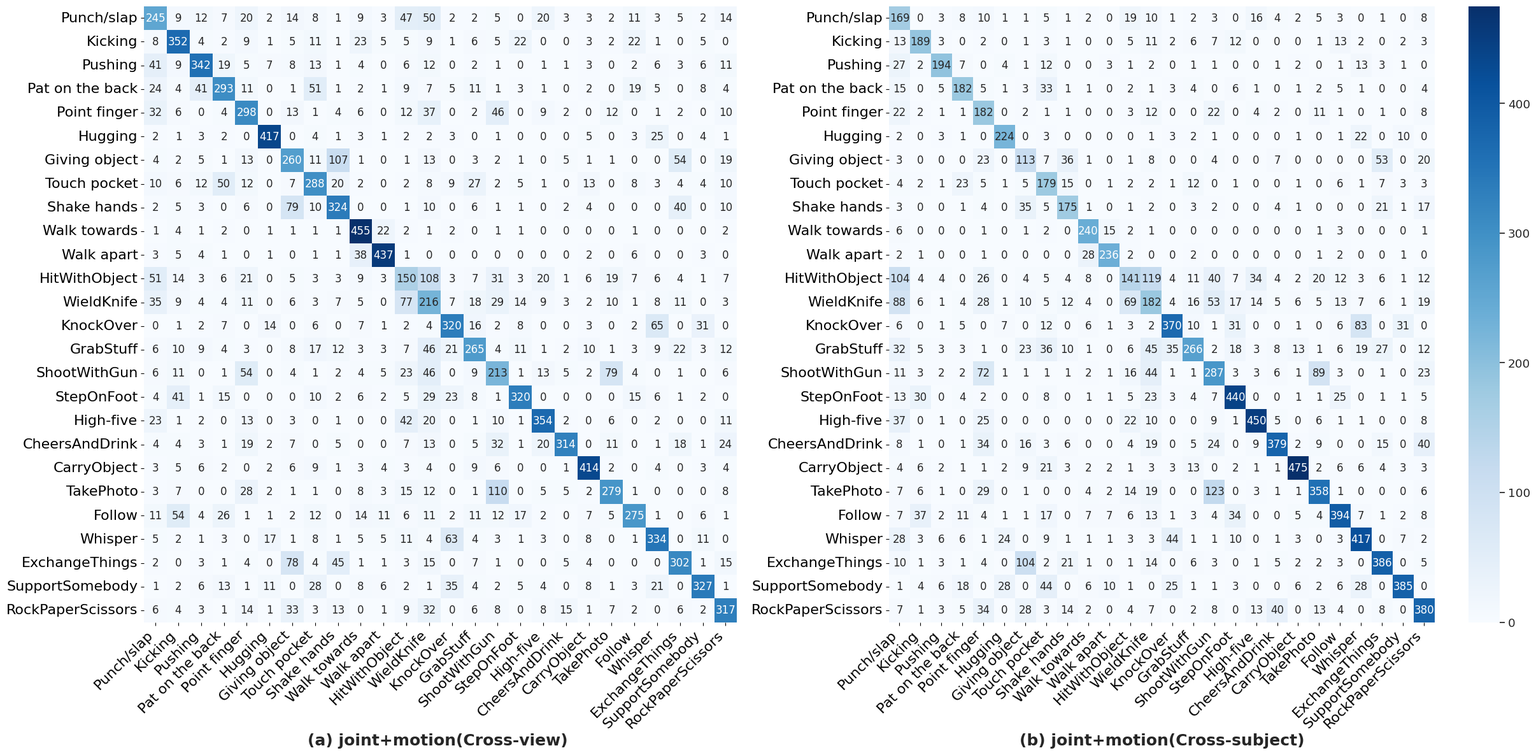

Generate this figure with matplotlib: (Note: this script raises an exception after producing the figure.)
import numpy as np
import matplotlib.pyplot as plt
import seaborn as sns

# 绘制NTU RGB+D 60/120的对比混淆矩阵

# NTU-V1 dataset (NTU RGB+D 120)
# 26 classes of mutual actions
classes = ['Punch/slap','Kicking','Pushing','Pat on the back','Point finger','Hugging','Giving object',
           'Touch pocket','Shake hands','Walk towards','Walk apart','HitWithObject','WieldKnife','KnockOver',
            'GrabStuff','ShootWithGun','StepOnFoot','High-five','CheersAndDrink',
            'CarryObject','TakePhoto','Follow','Whisper','ExchangeThings','SupportSomebody','RockPaperScissors']

##NTU-V2 ARN-joint ####
#cross_view
conf_matrix1=[[245,9,12,7,20,2,14,8,1,9,3,47,50,2,2,5,0,20,3,3,2,11,3,5,2,14],
[8,352,4,2,9,1,5,11,1,23,5,5,9,1,6,5,22,0,0,3,2,22,1,0,5,0],
[41,9,342,19,5,7,8,13,1,4,0,6,12,0,2,1,0,1,1,3,0,2,6,3,6,11],
[24,4,41,293,11,0,1,51,1,2,1,9,7,5,11,1,3,1,0,2,0,19,5,0,8,4],
[32,6,0,4,298,0,13,1,4,6,0,12,37,0,2,46,0,9,2,0,12,0,1,2,0,10],
[2,1,3,2,0,417,0,4,1,3,1,2,2,3,0,1,0,0,0,5,0,3,25,0,4,1],
[4,2,5,1,13,0,260,11,107,1,0,1,13,0,3,2,1,0,5,1,1,0,0,54,0,19],
[10,6,12,50,12,0,7,288,20,2,0,2,8,9,27,2,5,1,0,13,0,8,3,4,4,10],
[2,5,3,0,6,0,79,10,324,0,0,1,10,0,6,1,1,0,2,4,0,0,0,40,0,10],
[1,4,1,2,0,1,1,1,1,455,22,2,1,2,0,1,1,0,0,0,0,1,0,0,0,2],
[3,5,4,1,0,1,0,1,1,38,437,1,0,0,0,0,0,0,0,2,0,6,0,0,3,0],
[51,14,3,6,21,0,5,3,3,9,3,150,108,3,7,31,3,20,1,6,19,7,6,4,1,7],
[35,9,4,4,11,0,6,3,7,5,0,77,216,7,18,29,14,9,3,2,10,1,8,11,0,3],
[0,1,2,7,0,14,0,6,0,7,1,2,4,320,16,2,8,0,0,3,0,2,65,0,31,0],
[6,10,9,4,3,0,8,17,12,3,3,7,46,21,265,4,11,1,2,10,1,3,9,22,3,12],
[6,11,0,1,54,0,4,1,2,4,5,23,46,0,9,213,1,13,5,2,79,4,0,1,0,6],
[4,41,1,15,0,0,0,10,2,6,2,5,29,23,8,1,320,0,0,0,0,15,6,1,2,0],
[23,1,2,0,13,0,3,0,1,0,0,42,20,0,1,10,1,354,2,0,6,0,2,0,0,11],
[4,4,3,1,19,2,7,0,5,0,0,7,13,0,5,32,1,20,314,0,11,0,1,18,1,24],
[3,5,6,2,0,2,6,9,1,3,4,3,4,0,9,6,0,0,1,414,2,0,4,0,3,4],
[3,7,0,0,28,2,1,1,0,8,3,15,12,0,1,110,0,5,5,2,279,1,0,0,0,8],
[11,54,4,26,1,1,2,12,0,14,11,6,11,2,11,12,17,2,0,7,5,275,1,0,6,1],
[5,2,1,3,0,17,1,8,1,5,5,11,4,63,4,3,1,3,0,8,0,1,334,0,11,0],
[2,0,3,1,4,0,78,4,45,1,1,3,15,0,7,1,0,0,5,4,0,0,0,302,1,15],
[1,2,6,13,1,11,0,28,0,8,6,2,1,35,4,2,5,4,0,8,1,3,21,0,327,1],
[6,4,3,1,14,1,33,3,13,0,1,9,32,0,6,8,0,8,15,1,7,2,0,6,2,317],
]

#Cross-subject
conf_matrix2=[[169,0,3,8,10,1,1,5,1,2,0,19,10,1,2,3,0,16,4,2,5,3,0,1,0,8],
[13,189,3,0,2,0,1,3,1,0,0,5,11,2,6,7,12,0,0,0,1,13,2,0,2,3],
[27,2,194,7,0,4,1,12,0,0,3,1,2,0,1,1,0,0,1,2,0,1,13,3,1,0],
[15,0,5,182,5,1,3,33,1,1,0,2,1,3,4,0,6,1,0,1,2,5,1,0,0,4],
[22,2,1,1,182,0,2,1,1,0,0,3,12,0,0,22,0,4,2,0,11,1,0,1,0,8],
[2,0,3,1,0,224,0,3,0,0,0,0,1,3,2,1,0,0,0,1,0,1,22,0,10,0],
[3,0,0,0,23,0,113,7,36,1,0,1,8,0,0,4,0,0,7,0,0,0,0,53,0,20],
[4,2,1,23,5,1,5,179,15,0,1,2,2,1,12,0,1,0,0,1,0,6,1,7,3,3],
[3,0,0,1,4,0,35,5,175,1,0,1,2,0,3,2,0,0,4,1,0,0,0,21,1,17],
[6,0,0,0,1,0,1,2,0,240,15,2,1,0,0,0,0,0,0,0,1,3,0,0,0,1],
[2,1,0,0,1,0,0,0,0,28,236,2,0,0,2,0,0,0,0,0,1,2,0,0,1,0],
[104,4,4,0,26,0,4,5,4,8,0,141,119,4,11,40,7,34,4,2,20,12,3,6,1,12],
[88,6,1,4,28,1,10,5,12,4,0,69,182,4,16,53,17,14,5,6,5,13,7,6,1,19],
[6,0,1,5,0,7,0,12,0,6,1,3,2,370,10,1,31,0,0,1,0,6,83,0,31,0],
[32,5,3,3,1,0,23,36,10,1,0,6,45,35,266,2,18,3,8,13,1,6,19,27,0,12],
[11,3,2,2,72,1,1,1,1,2,1,16,44,1,1,287,3,3,6,1,89,3,0,1,0,23],
[13,30,0,4,2,0,0,8,0,1,1,5,23,3,4,7,440,0,0,1,1,25,0,1,1,5],
[37,0,1,0,25,0,0,0,0,0,0,22,10,0,0,9,1,450,5,0,6,1,1,0,0,8],
[8,1,0,1,34,0,16,3,6,0,0,4,19,0,5,24,0,9,379,2,9,0,0,15,0,40],
[4,6,2,1,1,2,9,21,3,2,2,1,3,3,13,0,2,1,1,475,2,6,6,4,3,3],
[7,6,1,0,29,0,1,0,0,4,2,14,19,0,0,123,0,3,1,1,358,1,0,0,0,6],
[7,37,2,11,4,1,1,17,0,7,7,6,13,1,3,4,34,0,0,5,4,394,7,1,2,8],
[28,3,6,6,1,24,0,9,1,1,1,3,3,44,1,1,10,0,1,3,0,3,417,0,7,2],
[10,1,3,1,4,0,104,2,21,1,0,1,14,0,6,3,0,1,5,2,2,3,0,386,0,5],
[1,4,6,18,0,28,0,44,0,6,10,1,0,25,1,1,3,0,0,6,2,6,28,0,385,0],
[7,1,3,5,34,0,28,3,14,2,0,4,7,0,2,8,0,13,40,0,13,4,0,8,0,380],
]

# 设置画布
fig, axes = plt.subplots(1, 2, figsize=(25, 12), gridspec_kw={'width_ratios': [1, 1.15]})
sns.set(font_scale=1.2)

# 绘制第一个混淆矩阵
sns.heatmap(conf_matrix1, annot=True, fmt="d", cmap='Blues',ax=axes[0], cbar=False, xticklabels=classes, yticklabels=classes, annot_kws={"size": 12})
# axes[0].set_title('Cross-view', fontsize=16)
axes[0].set_xticklabels(classes, rotation=45,ha="right",fontsize=16)
axes[0].set_yticklabels(classes, rotation=0,fontsize=16)

# 绘制第二个混淆矩阵
# sns.heatmap(conf_matrix2, annot=True, fmt="d", cmap='coolwarm',ax=axes[1], cbar=True, xticklabels=classes, yticklabels=classes)
sns.heatmap(conf_matrix2, annot=True, fmt="d", cmap='Blues', ax=axes[1], cbar=True, xticklabels=classes, yticklabels=classes, annot_kws={"size": 12})
# axes[1].set_title('Cross-subject', fontsize=16)
axes[1].set_xticklabels(classes, rotation=45,ha="right",fontsize=16)
axes[1].set_yticklabels(classes, rotation=0,fontsize=16)

# 添加下方标签
axes[0].text(0.5, -0.2, '(a) joint+motion(Cross-view) ', fontsize=18, fontweight='bold', ha='center', transform=axes[0].transAxes)
axes[1].text(0.5, -0.2, '(b) joint+motion(Cross-subject)', fontsize=18, fontweight='bold', ha='center', transform=axes[1].transAxes)

# 调整布局
plt.subplots_adjust(wspace=0.3, hspace=0.3)
plt.tight_layout()

plt.savefig(r'/demo/ARN-LSTM/plot_figures_results/final/ARN-LSTM(joint_motion).png',dpi=300,bbox_inches='tight') #保存并命名图片
plt.show()
